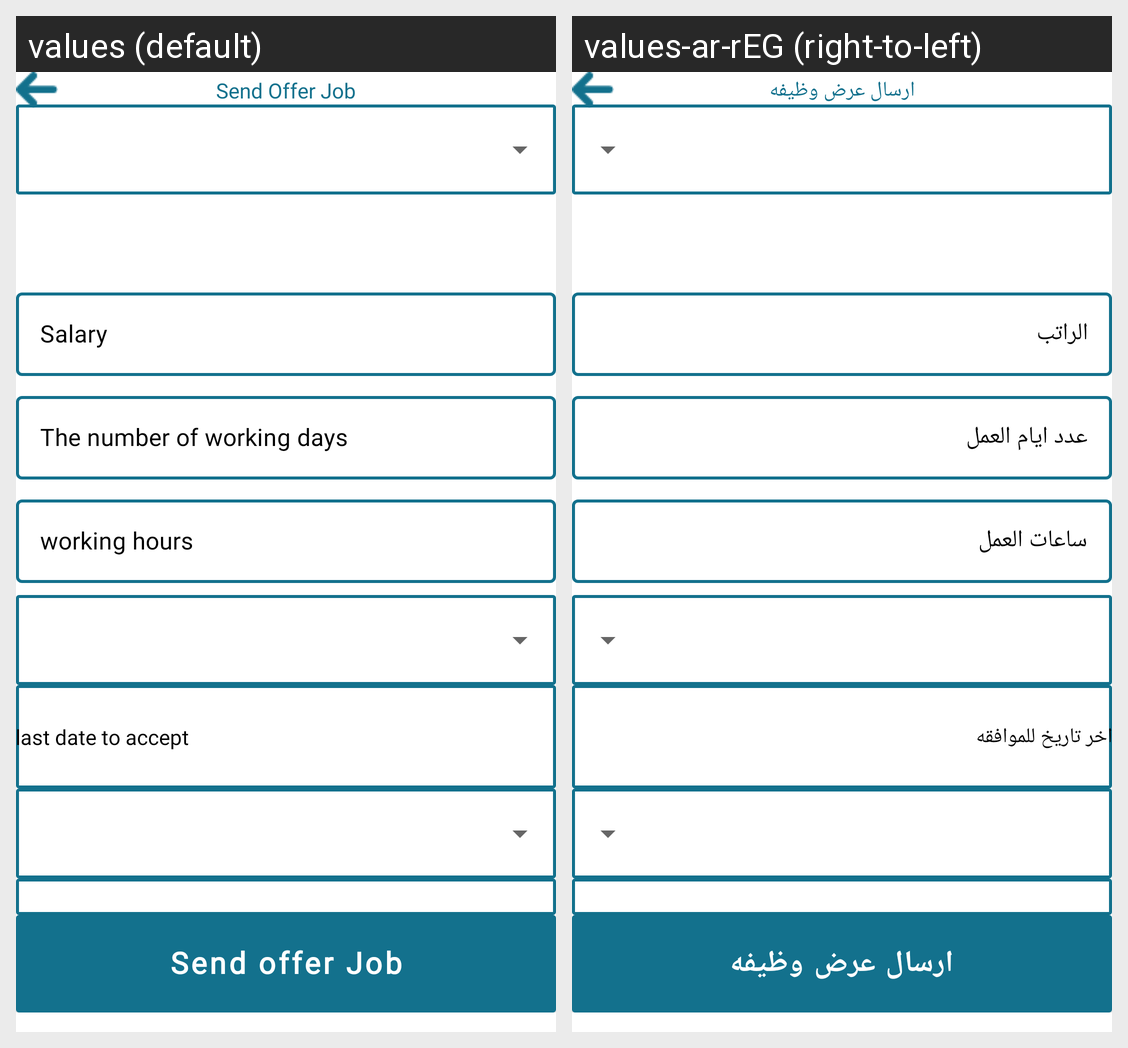

The Android screen above is rendered under two locales of the same app. Produce the string resources it draws, with the default and per-locale values.
Android screen res/layout/activity_send_offer_job_to_guard.xml rendered under 2 locales, left to right: values (default), values-ar-rEG (right-to-left). Device: Nexus 5 (rendered at 1080×1920; each locale shown at half size, 540×960, under a caption strip naming it); theme Theme.GUARD.
Strings drawn on this screen, with the default value and each locale's value (text and hints the layout hard-codes, and strings that could not be matched under every locale, appear in the picture but are not listed):

send_offer_jobs
  values: Send Offer Job
  values-ar-rEG: ارسال عرض وظيفه

salary
  values: Salary
  values-ar-rEG: الراتب

the_number_of_working_days
  values: The number of working days
  values-ar-rEG: عدد ايام العمل

working_hours
  values: working hours
  values-ar-rEG: ساعات العمل

last_date_to_accept
  values: last date to accept
  values-ar-rEG: اخر تاريخ للموافقه

send_offer_job
  values: Send offer Job
  values-ar-rEG: ارسال عرض وظيفه
